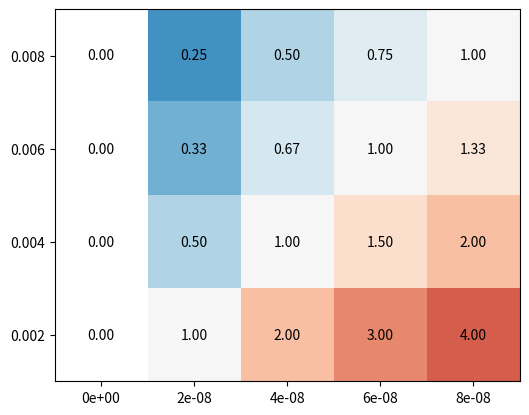

Write the Python code that produced this figure.
import numpy as np
import matplotlib.pyplot as plt
import matplotlib.cm as cm
import math
from matplotlib.ticker import FuncFormatter

# Generate x and y values from 1 to 9
x = [0,2,4,6,8]
y = [2,4,6,8] # melt rate
# y = [0.20,0.33,0.5,1.0,1.5,2.0] # melt rate/def rate ratio

# Create a grid of ratios y/x
# ratio_grid = np.ones((len(y), len(x))) # for constant strain
ratio_grid = np.zeros((len(y), len(x))) 

# Fill with melt rate/def rate ratio
for i, y_val in enumerate(y):
    for j, x_val in enumerate(x):
        ratio_grid[i,j] = np.log10(x_val/y_val)

# for i, y_val in enumerate(y):
#     for j, x_val in enumerate(x):
#         ratio_grid[i,j] = np.log10(y_val)

print(f'\n{ratio_grid}')

colmap = 'RdBu_r'

fig, ax = plt.subplots(nrows=1, ncols=1, figsize=(6, 6))

cax = ax.imshow(ratio_grid,vmin=-1,vmax=1, cmap=colmap, origin='lower', extent=[min(x)-1, max(x)+1, min(y)-1, max(y)+1]) # melt rate/def rate
# cax = ax.imshow(ratio_grid,vmin=0,vmax=2, cmap=colmap, origin='lower', extent=[min(x)-1, max(x)+1, min(y)-1, max(y)+1])   # ones everywhere (melt amount)
# cax = ax.imshow(ratio_grid,vmin=-1,vmax=1, cmap=colmap, origin='lower', extent=[min(x)-1, max(x)+1, min(y)-1, max(y)+1]) # const strain
# plt.colorbar(label='Ratio (y/x)')
ax.set_xticks(x,[f'{i*1e-8:.0e}' for i in x])
ax.set_yticks(y, [j/1000 for j in y])  # melt rate/def rate ratio
# ax.set_yticks(y, [j/1000 for j in y])  # const strain
# fig.colorbar(cax, ax=ax, label='Ratio')

# Adding text annotations
for i in range(len(y)):
    for j in range(len(x)):
        ax.text(x[j], y[i], f'{10**(ratio_grid[i, j]):.2f}', ha='center', va='center')#, color='white',weight='bold') # melt rate/def rate
        # ax.text(x[j], y[i], f'{(ratio_grid[i, j]):.0f}', ha='center', va='center')#, color='white',weight='bold')    # ones everywhere (melt amount)

# plt.tight_layout()
# plt.savefig("legend_const_strain.png",dpi=300)
plt.show()
